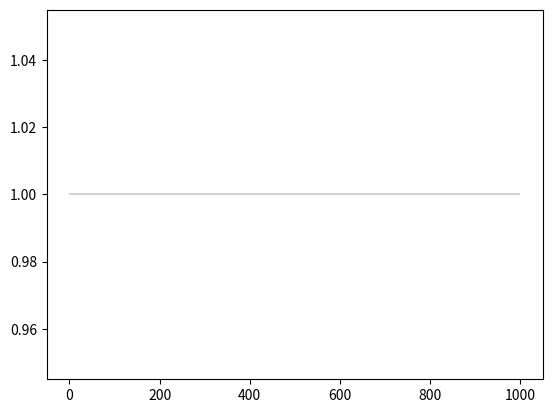

Write the Python code that produced this figure.
# -*- coding: utf-8 -*-
"""
Damped harmonic oscillator agent model

Motion for the damped oscillator is described as:

m*(d^2x/dt^2) + 2*zeta*w0*(dx/dt) + w0^2*x = 0

where x is the positon of the oscillator in one dimension, w0 i the frequency,
zeta is the damping coefficient, and m is mass.

w0 is the natural frequency of the harmonic oscillator, which is:
w0 = sqrt(k/m)

A second order ODE (odeint) is used to solve for the position of the mass,
presently in 1D.

End goal: run in 2d, add driving forces (random and temperature-stimulus bias).

Created on Mon Mar 16 16:22:47 2015
[redacted]
[redacted]

[redacted]
[redacted]

Code forked from Lecture-3-Scipy.ipynb from the SciPy lectures:
https://github.com/jrjohansson/scientific-python-lectures
[redacted]

Variable names have been changed to reflect terms in the original equations.
"""
from scipy.integrate import odeint, ode
from matplotlib import pyplot as plt
import numpy as np


# TODO: make user-input
m = 1.0   # mass of agent
k = 0.02   # spring constant

# TODO: make Bias a class? Talk to Rich P about a smart way to make this object oriented.

# TODO: rename y, we will need that when we expand to 2D


def dy(y, t, zeta, w0):
    """
    The right-hand side of the damped oscillator ODE
    """
    x, dxdt = x0[0], x0[1]
    #y, dydt = y0[0], y0[1] #starting to think about 2D..
    
    #originally p = dx/dt, this was modified to include timesetp values
    #i feel like user-defined dt should be in the equations below...not sure
    
    dx = dxdt
    dxdot = (-2 * zeta * w0 * dxdt - w0**2 * x) / m

    return [dx, dxdot]

# initial state of the spring
x0 = [1.0, 0.0]
#y0 = [1.0 0.0]
#unclear of how this is determined.

# time coodinate to solve the ODE for
dt = 1  # timestep width
runtime = 1000
num_dt = runtime/dt  # number of timebins

t = np.linspace(0, num_dt, runtime)  # TODO: shouldn't this be 0, runtime, num_dt?
w0 = np.sqrt(k/m)
zeta = 0   # maybe rename this? I don't like using the same name for the ode input and the function

# TODO: change the ode such that if zeta is an n x 1 array, it produces n solution arrays

# solve the ODE problem for three different values of the damping ratio
z1 = odeint(dy, x0, t, args=(zeta, w0))  # undamped

#let's leave the other variations out of this for now
#y2 = odeint(dy, y0, t, args=(0.2, w0))  # under damped
#y3 = odeint(dy, y0, t, args=(1.0, w0))  # critial damping
#y4 = odeint(dy, y0, t, args=(5.0, w0))  # over damped

fig, ax = plt.subplots()
ax.plot(t, z1[:, 0], 'k', label="undamped", linewidth=0.25)
#plt.ylim(-2,2)

#ax.plot(t, y2[:,0], 'r', label="under damped")
#ax.plot(t, y3[:,0], 'b', label=r"critical damping")
#ax.plot(t, y4[:,0], 'g', label="over damped")
#ax.legend();
